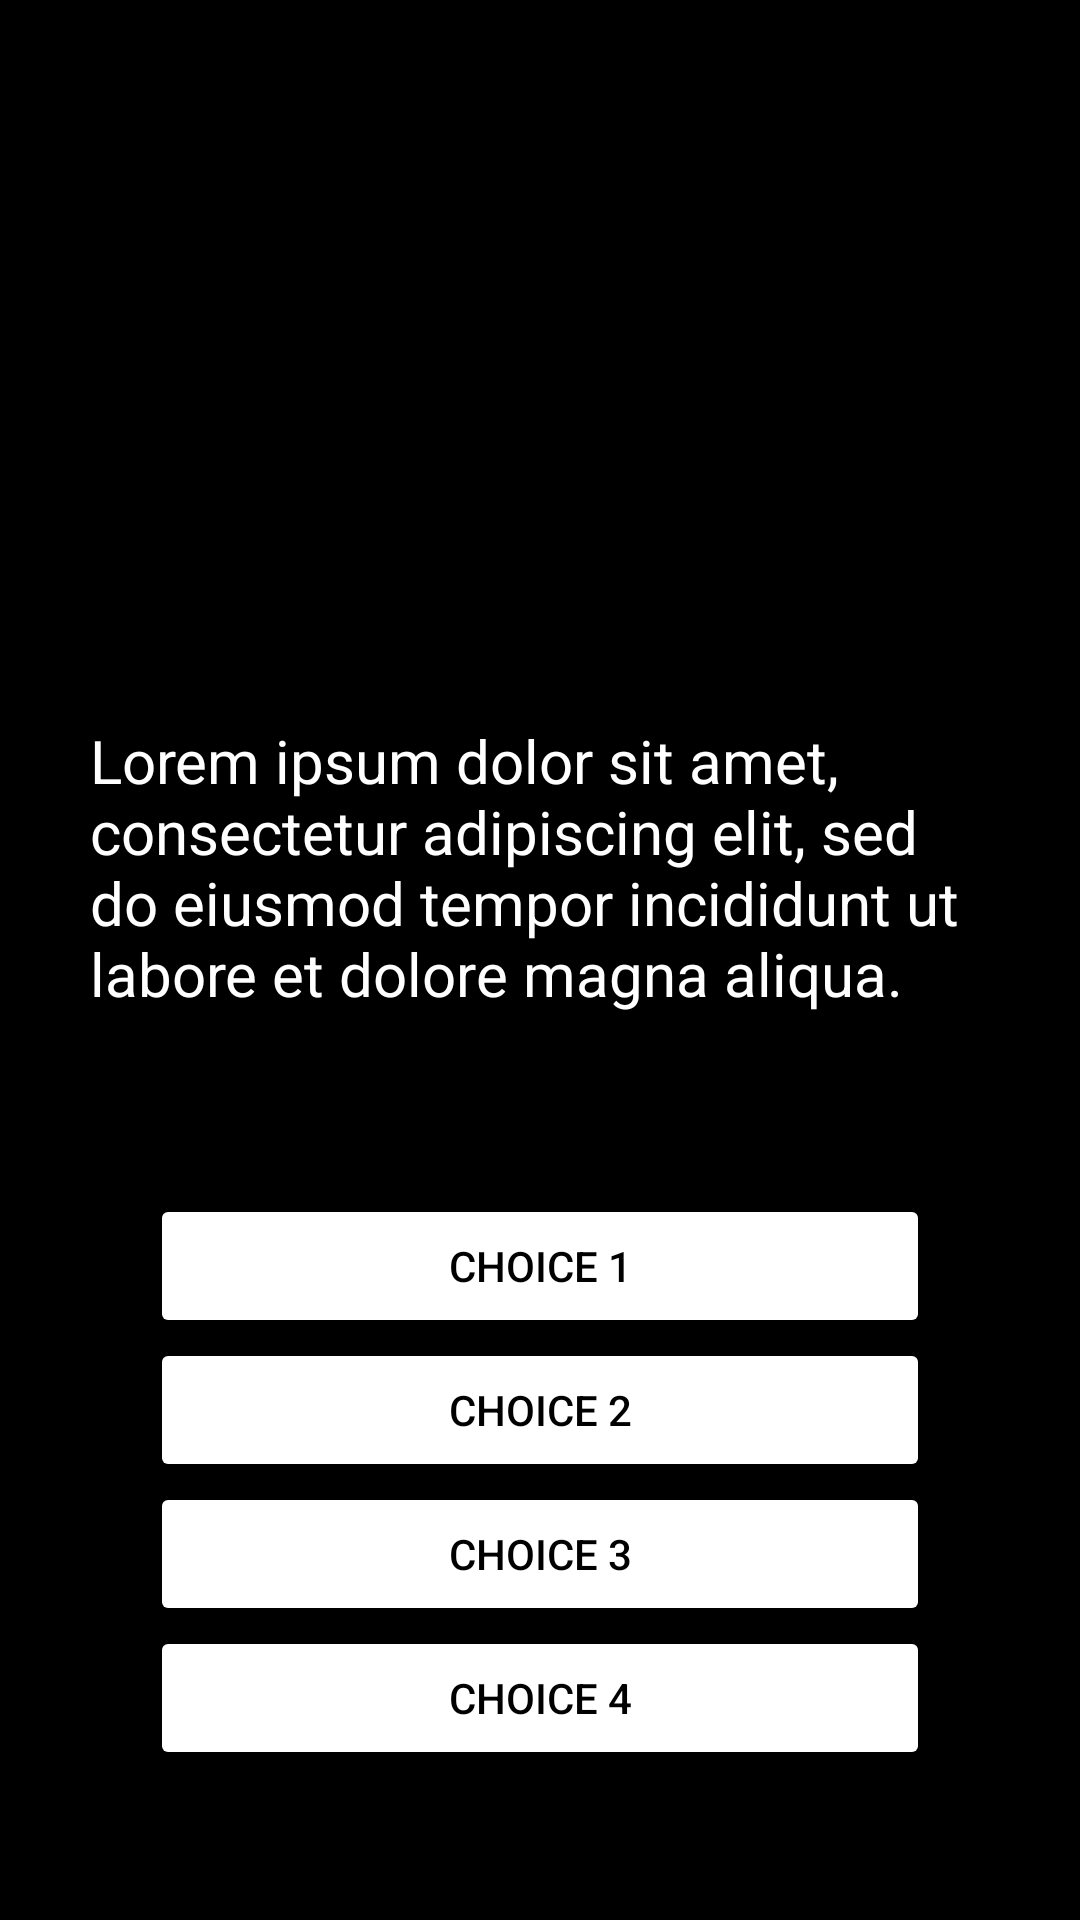

This screen was rendered from an Android layout file. Write that file and the resources it references.
<!-- AndroidManifest.xml: application theme Theme.TextGame -->
<!-- res/layout/activity_game_screen.xml -->
<?xml version="1.0" encoding="utf-8"?>
<androidx.constraintlayout.widget.ConstraintLayout xmlns:android="http://schemas.android.com/apk/res/android"
    xmlns:app="http://schemas.android.com/apk/res-auto"
    xmlns:tools="http://schemas.android.com/tools"
    android:layout_width="match_parent"
    android:layout_height="match_parent"
    android:background="@color/black"
    tools:context=".GameScreen">

    <LinearLayout
        android:layout_width="match_parent"
        android:layout_height="match_parent"
        android:orientation="vertical">

        <ImageView
            android:id="@+id/img_story"
            android:layout_width="match_parent"
            android:layout_height="0dp"
            android:layout_marginStart="20dp"
            android:layout_marginTop="50dp"
            android:layout_marginEnd="20dp"
            android:layout_weight="5"
            app:srcCompat="@drawable/skizz"
            app:tint="@color/white" />

        <TextView
            android:id="@+id/tv_story"
            android:layout_width="match_parent"
            android:layout_height="0dp"
            android:layout_margin="30dp"
            android:layout_weight="4"
            android:text="@string/placeholder"
            android:textColor="@color/white"
            android:textSize="20sp" />

        <Button
            android:id="@+id/btn_choice_1"
            android:layout_width="match_parent"
            android:layout_height="0dp"
            android:layout_marginStart="50dp"
            android:layout_marginEnd="50dp"
            android:layout_weight="1.5"
            android:backgroundTint="@color/white"
            android:text="@string/btn_choice_1"
            android:textColor="@color/black" />

        <Button
            android:id="@+id/btn_choice_2"
            android:layout_width="match_parent"
            android:layout_height="0dp"
            android:layout_marginStart="50dp"
            android:layout_marginEnd="50dp"
            android:layout_weight="1.5"
            android:backgroundTint="@color/white"
            android:text="@string/btn_choice_2"
            android:textColor="@color/black" />

        <Button
            android:id="@+id/btn_choice_3"
            android:layout_width="match_parent"
            android:layout_height="0dp"
            android:layout_marginStart="50dp"
            android:layout_marginEnd="50dp"
            android:layout_weight="1.5"
            android:backgroundTint="@color/white"
            android:text="@string/btn_choice_3"
            android:textColor="@color/black" />

        <Button
            android:id="@+id/btn_choice_4"
            android:layout_width="match_parent"
            android:layout_height="0dp"
            android:layout_marginStart="50dp"
            android:layout_marginEnd="50dp"
            android:layout_marginBottom="50dp"
            android:layout_weight="1.5"
            android:backgroundTint="@color/white"
            android:text="@string/btn_choice_4"
            android:textColor="@color/black" />
    </LinearLayout>
</androidx.constraintlayout.widget.ConstraintLayout>
<!-- resources referenced by this layout -->
<resources>
  <string name="btn_choice_1">Choice 1</string>
  <string name="btn_choice_2">Choice 2</string>
  <string name="btn_choice_3">Choice 3</string>
  <string name="btn_choice_4">Choice 4</string>
  <string name="placeholder">Lorem ipsum dolor sit amet, consectetur adipiscing elit, sed do eiusmod tempor incididunt ut labore et dolore magna aliqua.</string>
  <style name="Theme.TextGame" parent="Theme.MaterialComponents.DayNight.NoActionBar">
          
          <item name="colorPrimary">@color/purple_500</item>
          <item name="colorPrimaryVariant">@color/purple_700</item>
          <item name="colorOnPrimary">@color/white</item>
          
          <item name="colorSecondary">@color/teal_200</item>
          <item name="colorSecondaryVariant">@color/teal_700</item>
          <item name="colorOnSecondary">@color/black</item>
          
          <item name="android:statusBarColor" tools:targetApi="l">?attr/colorPrimaryVariant</item>
          
      </style>
  <!-- not gathered from this repository: default colours our renderer supplied (Android Studio template values) -->
  <color name="purple_500">#FF6200EE</color>
  <color name="purple_700">#FF3700B3</color>
  <color name="teal_200">#FF03DAC5</color>
  <color name="teal_700">#FF018786</color>
  <color name="black">#FF000000</color>
  <color name="white">#FFFFFFFF</color>
</resources>
